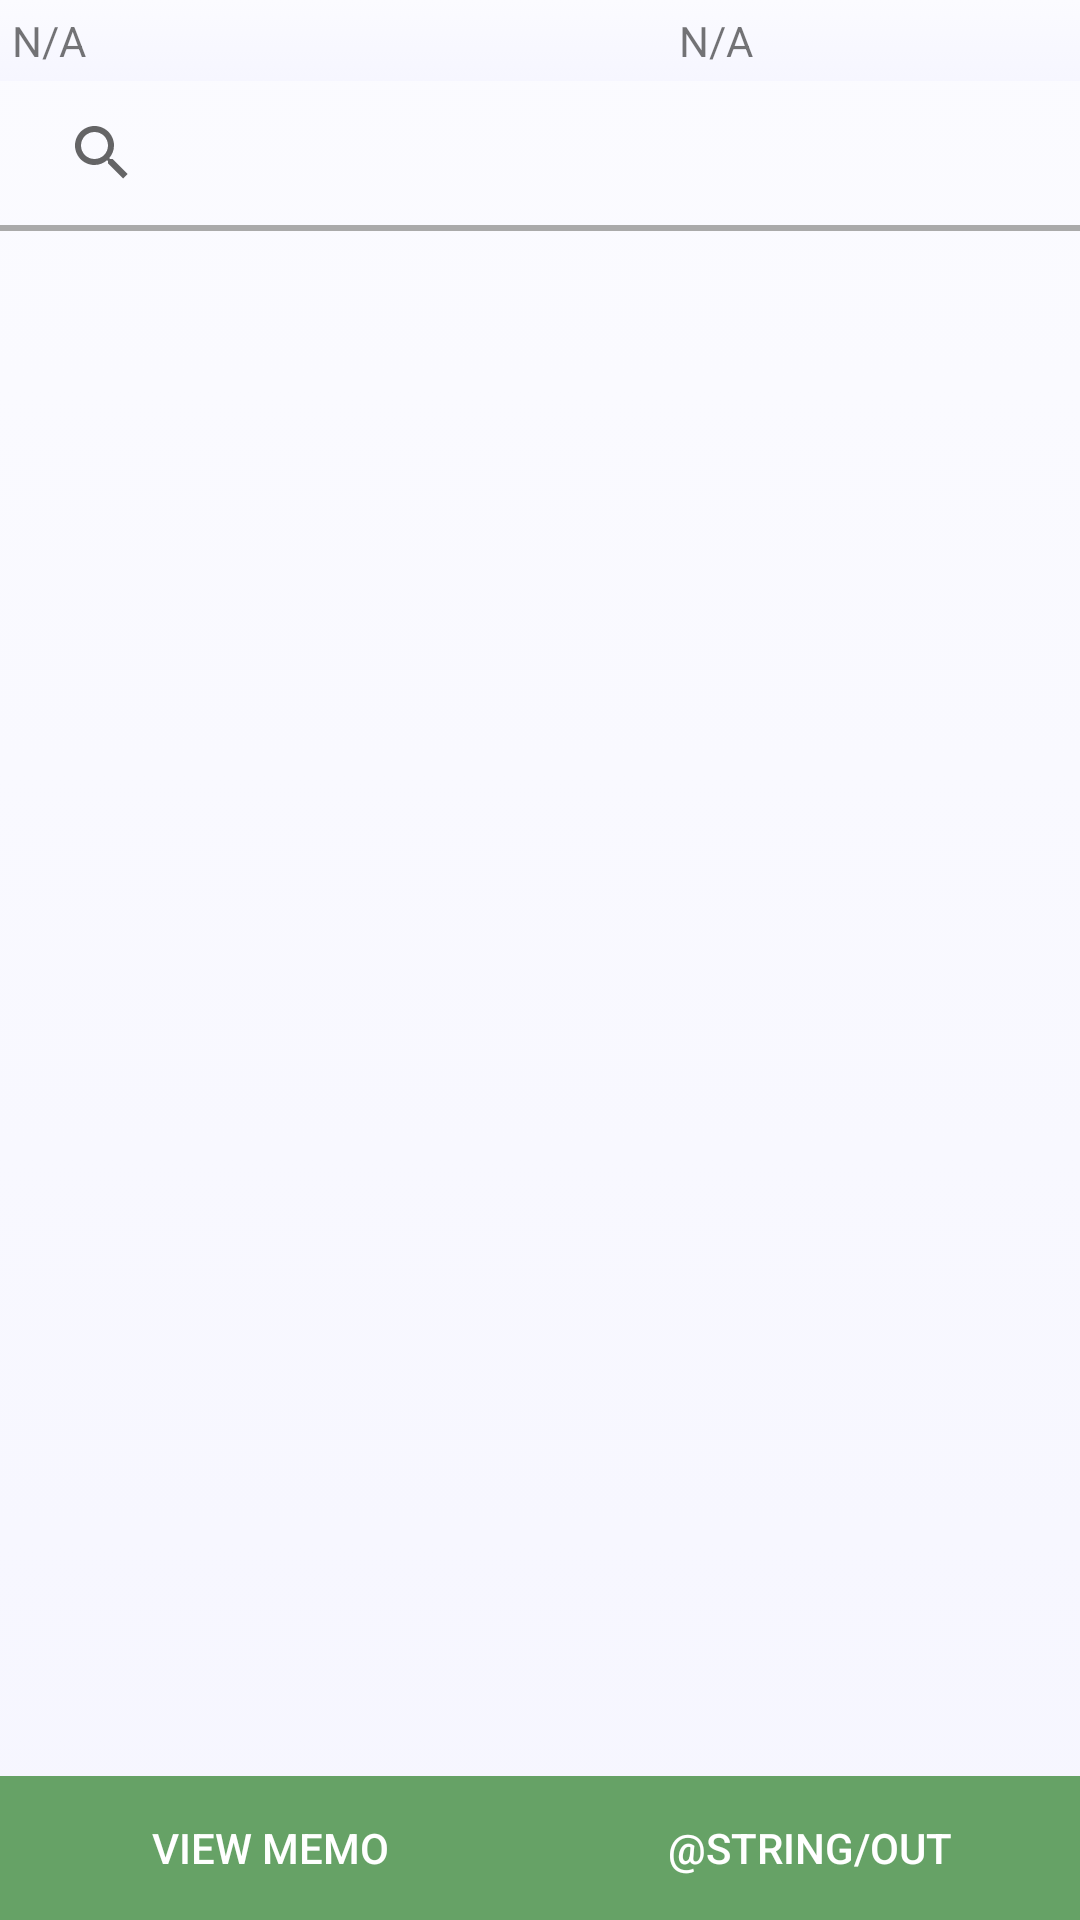

The Android layout XML behind this screen, and the referenced resources:
<!-- AndroidManifest.xml: application theme AppTheme -->
<!-- res/layout/outlet_visit_page_layout.xml -->
<?xml version="1.0" encoding="utf-8"?>
<androidx.coordinatorlayout.widget.CoordinatorLayout
	xmlns:android="http://schemas.android.com/apk/res/android"
	xmlns:tools="http://schemas.android.com/tools"
	android:layout_width="match_parent"
	android:layout_height="match_parent"
	android:background="@drawable/gray_gradient_background"
	tools:context=".OutletVisitPageActivity">

    <LinearLayout
        android:orientation="vertical"
        android:layout_width="match_parent"
        android:layout_height="match_parent">
        <LinearLayout
            android:layout_width="match_parent"
            android:layout_height="wrap_content"
            android:orientation="horizontal"
            android:background="@drawable/gray_gradient_background"
            android:baselineAligned="false"
            android:padding="2dp" >
            <TextView
                android:id="@+id/outlet_name"
                android:layout_width="0px"
                android:layout_weight="5"
                android:layout_height="wrap_content"
                android:padding="2dp"
                android:text="N/A" />

            <TextView
                android:id="@+id/order_value"
                android:layout_width="0px"
                android:layout_weight="3"
                android:layout_height="wrap_content"
                android:padding="2dp"
                android:text="N/A" />
        </LinearLayout>

        <LinearLayout
            android:layout_width="fill_parent"
            android:layout_height="wrap_content"
            android:orientation="horizontal">
            <SearchView
                android:id="@+id/sku_search_bar"
                android:layout_width="match_parent"
                android:layout_height="wrap_content"
                android:layout_gravity="center_vertical"
                android:layout_marginRight="5dp"
                android:cursorVisible="true"
                android:enabled="true"
                android:paddingLeft="10dp" />
        </LinearLayout>

        <View
            android:layout_width="fill_parent"
            android:layout_height="2dp"
            android:background="@android:color/darker_gray"/>
        
        <GridView
            android:id="@+id/sku_list_view"
            android:layout_width="match_parent"
            android:layout_height="match_parent"
            android:layout_weight="2"
            android:columnWidth="80dp"
            android:padding="12dp"
            android:verticalSpacing="25dp"
            android:numColumns="3"
            android:stretchMode="columnWidth"
            android:scrollbars="vertical"
            android:fadeScrollbars="false">

        </GridView>

        <RadioGroup
            android:id="@+id/visited_status_radio_group"
            android:visibility="gone"
            android:orientation="horizontal"
            android:background="@drawable/gray_gradient_background"
            android:layout_width="match_parent"
            android:layout_height="wrap_content" >

            <RadioButton
                android:id="@+id/not_ordered_radio_button"
                android:layout_width="0px"
                android:layout_height="wrap_content"
                android:layout_weight="1"
                android:checked="true"
                android:text="Not Ordered" />

            <RadioButton
                android:id="@+id/ordered_radio_button"
                android:layout_width="0px"
                android:layout_weight="1"
                android:layout_height="wrap_content"
                android:text="Ordered" />
        </RadioGroup>



        <LinearLayout
            android:layout_width="match_parent"
            android:layout_height="wrap_content"
            android:orientation="horizontal">
            <Button
                android:id="@+id/ordered_button"
                android:layout_width="match_parent"
                android:layout_height="wrap_content"
                android:layout_weight="1"
                android:textColor="@color/white"
                android:layout_gravity="center_vertical"
                android:background="@drawable/darkgreen"
                android:text="@string/ordered"
                android:visibility="gone"/>

            <Button
                android:id="@+id/view_memo_button"
                android:layout_width="match_parent"
                android:layout_height="wrap_content"
                android:layout_weight="1"
                android:textColor="@color/white"
                android:layout_gravity="center_vertical"
                android:background="@drawable/darkgreen"
                android:text="@string/view_memo"/>

            <Button
                android:id="@+id/out_button"
                android:layout_width="match_parent"
                android:layout_height="wrap_content"
                android:layout_weight="1"
                android:textColor="@color/white"
                android:layout_gravity="center_vertical"
                android:background="@drawable/darkgreen"
                android:text="@string/out"/>
        </LinearLayout>
    </LinearLayout>



</androidx.coordinatorlayout.widget.CoordinatorLayout>
<!-- resources referenced by this layout -->
<resources>
  <!-- drawable darkgreen (drawable) -->
  <?xml version="1.0" encoding="utf-8"?>
  <shape xmlns:android="http://schemas.android.com/apk/res/android" 
  android:shape="rectangle">
      <gradient android:startColor="#66a266" android:endColor="#66a266"  />
      
  </shape>
  <!-- drawable gray_gradient_background (drawable) -->
  <?xml version="1.0" encoding="utf-8"?>
  <shape xmlns:android="http://schemas.android.com/apk/res/android"
      android:shape="rectangle"
      android:dither="true">
      <gradient
          android:angle="90"
          android:startColor="#F6F6FF"
          android:endColor="#FBFBFF"
          android:type="linear"/>
  </shape>
  <string name="view_memo">View Memo</string>
  <style name="AppTheme" parent="Theme.AppCompat.Light.DarkActionBar">
          
          <item name="colorPrimary">@color/colorPrimary</item>
          <item name="colorPrimaryDark">@color/colorPrimaryDark</item>
          <item name="colorAccent">@color/colorAccent</item>
          <item name="android:actionBarStyle">@style/MyActionBar</item>
  
          <item name="windowActionModeOverlay">true</item>
          <item name="actionModeBackground">@color/colorPrimaryDark</item>
          <item name="overlapAnchor">false</item>
      </style>
  <style name="MyActionBar" parent="@style/Widget.AppCompat.ActionBar.Solid">
          <item name="titleTextStyle">@style/MyTitleTextStyle</item>
      </style>
  <style name="MyTitleTextStyle" parent="@style/TextAppearance.AppCompat.Widget.ActionBar.Title">
          <item name="android:textColor">@color/white</item>
      </style>
  <!-- not gathered from this repository: default colours our renderer supplied (Android Studio template values) -->
  <color name="white">#FFFFFFFF</color>
  <color name="colorPrimary">#FF6200EE</color>
  <color name="colorPrimaryDark">#FF3700B3</color>
  <color name="colorAccent">#FF03DAC5</color>
</resources>
